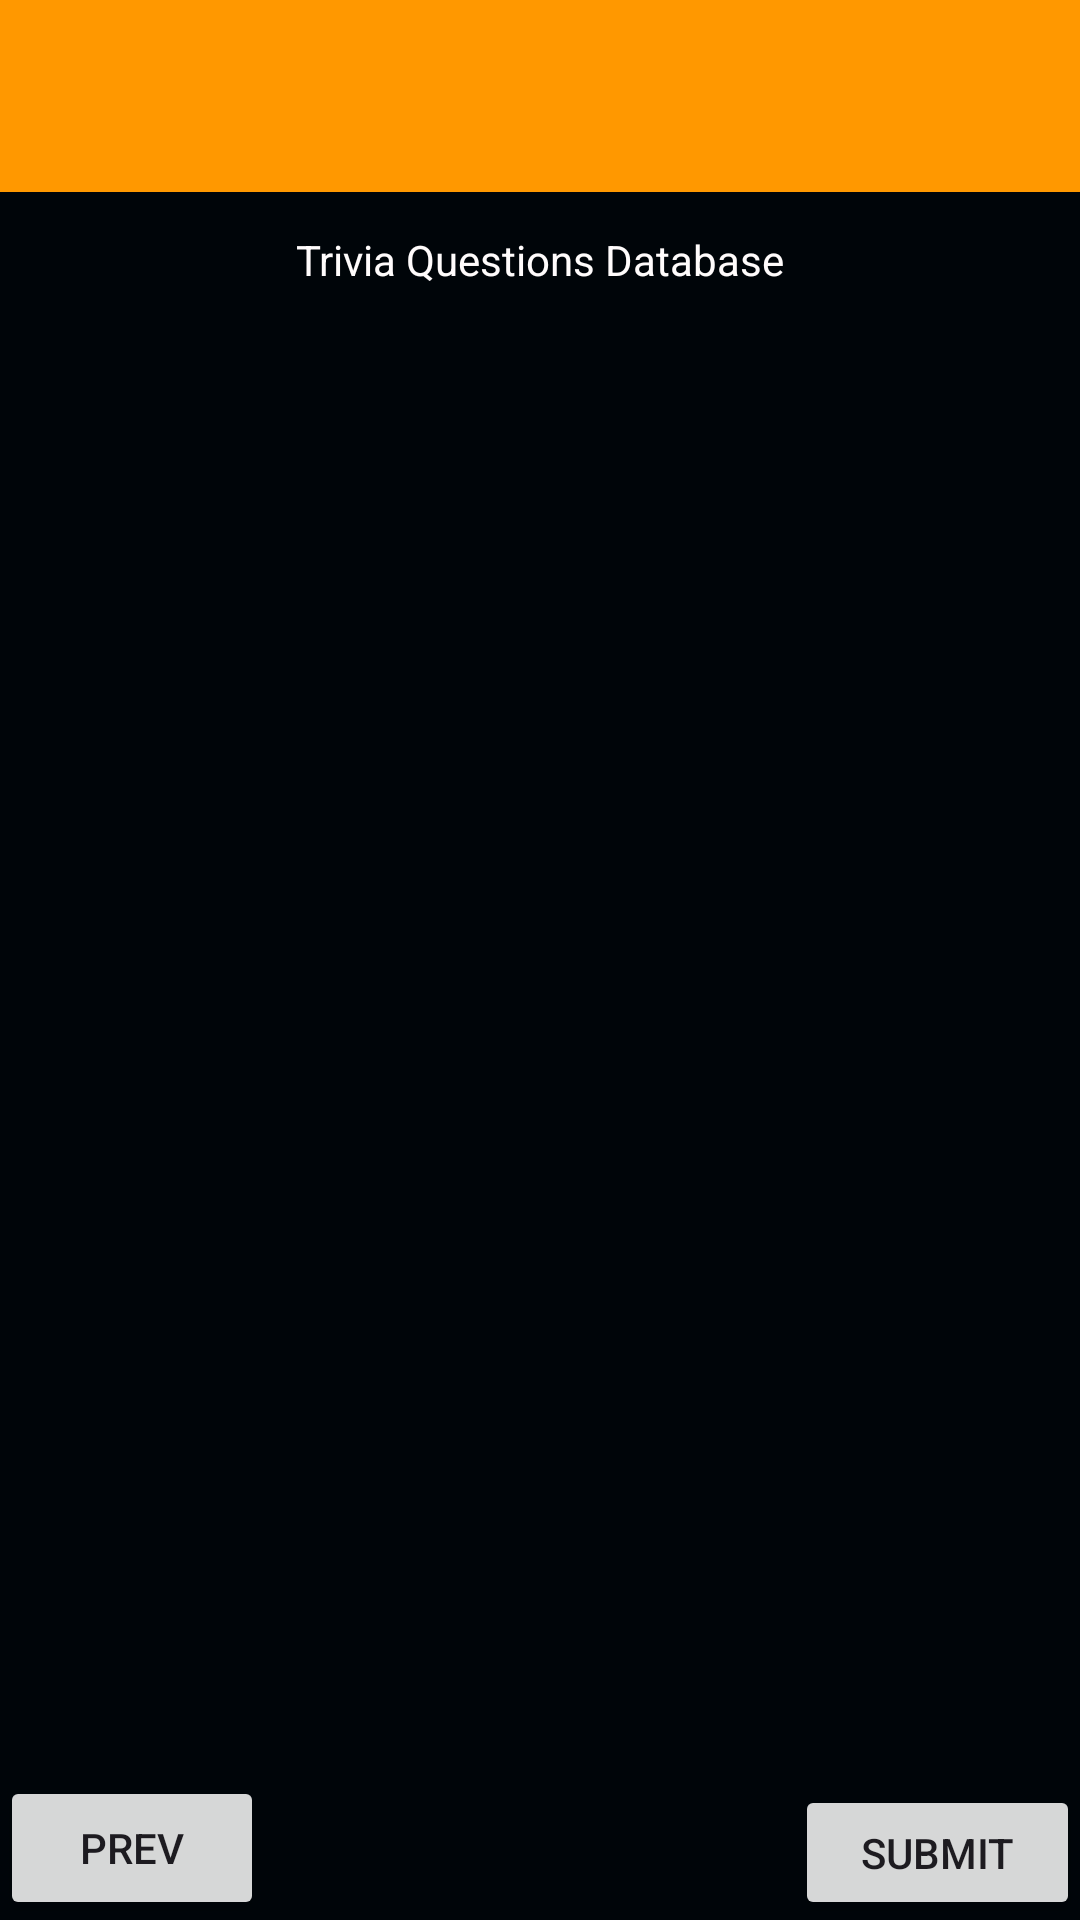

This screen was rendered from an Android layout file. Write that file and the resources it references.
<!-- AndroidManifest.xml: application theme Theme.FinalProject -->
<!-- res/layout/activity_trivia_question.xml -->
<?xml version="1.0" encoding="utf-8"?>
<androidx.constraintlayout.widget.ConstraintLayout xmlns:android="http://schemas.android.com/apk/res/android"
    xmlns:app="http://schemas.android.com/apk/res-auto"
    xmlns:tools="http://schemas.android.com/tools"
    android:layout_width="match_parent"
    android:layout_height="match_parent"
    android:background="@color/mainBackgroundColor"
    tools:context=".Trivia.TriviaActivity">

    <androidx.appcompat.widget.Toolbar
        android:id="@+id/toolbar"
        android:layout_width="0dp"
        android:layout_height="wrap_content"
        android:layout_marginBottom="55dp"
        android:background="@color/my_primary"
        app:layout_constraintBottom_toTopOf="@+id/view"
        app:layout_constraintEnd_toEndOf="parent"
        app:layout_constraintStart_toStartOf="parent"
        app:layout_constraintTop_toTopOf="parent" />

    <androidx.recyclerview.widget.RecyclerView
        android:id="@+id/view"
        android:layout_width="0dp"
        android:layout_height="0dp"
        android:layout_marginBottom="10dp"
        app:layout_constraintBottom_toTopOf="@+id/submit"
        app:layout_constraintEnd_toEndOf="parent"
        app:layout_constraintStart_toStartOf="parent"
        app:layout_constraintTop_toBottomOf="@+id/toolbar">

    </androidx.recyclerview.widget.RecyclerView>

    <TextView
        android:id="@+id/textView3"
        android:layout_width="wrap_content"
        android:layout_height="wrap_content"
        android:layout_marginBottom="10dp"
        android:text="Trivia Questions Database"
        android:textColor="#FFFCFC"
        app:layout_constraintBottom_toTopOf="@+id/view"
        app:layout_constraintEnd_toEndOf="parent"
        app:layout_constraintStart_toStartOf="parent"
        app:layout_constraintTop_toBottomOf="@+id/toolbar" />


    <Button
        android:id="@+id/prev"
        android:layout_width="wrap_content"
        android:layout_height="wrap_content"
        android:text="prev"
        app:layout_constraintBottom_toBottomOf="parent"
        app:layout_constraintStart_toStartOf="parent" />

    <Button
        android:id="@+id/submit"
        android:layout_width="95dp"
        android:layout_height="45dp"
        android:text="submit"
        app:layout_constraintBottom_toBottomOf="parent"
        app:layout_constraintEnd_toEndOf="parent"
        app:layout_constraintTop_toTopOf="@+id/prev"
        app:layout_constraintVertical_bias="1.0" />


</androidx.constraintlayout.widget.ConstraintLayout>
<!-- resources referenced by this layout -->
<resources>
  <color name="mainBackgroundColor">#000509</color>
  <color name="my_primary">#FF9800</color>
  <style name="Theme.FinalProject" parent="Base.Theme.FinalProject" />
  <style name="Base.Theme.FinalProject" parent="Theme.Material3.DayNight.NoActionBar">
          
          <item name="colorPrimary">@color/my_primary</item>
          <item name="colorSecondary">@color/my_secondary</item>
          <item name="android:statusBarColor">@color/statusBarColor</item>
          <item name="windowActionBar">false</item>
          <item name="windowNoTitle">true</item>
  
          <item name="android:actionOverflowButtonStyle">@style/OverflowButtonStyle</item>
      </style>
  <color name="my_secondary">#027685</color>
  <color name="statusBarColor">#FF9800</color>
  <style name="OverflowButtonStyle" parent="Widget.AppCompat.ActionButton.Overflow">
          <item name="android:tint">@color/tanAccent</item>
      </style>
  <color name="tanAccent">#e3cdb3</color>
</resources>
